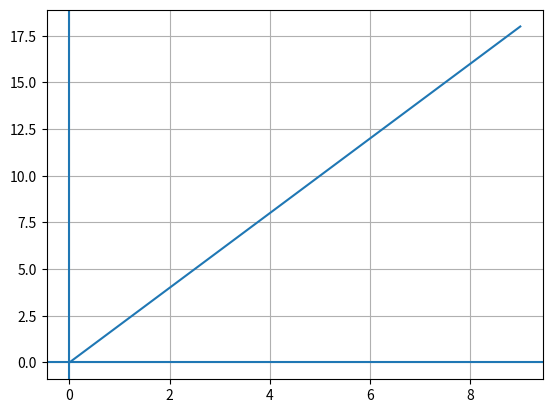

Write the Python code that produced this figure.
import matplotlib.pyplot as plt

class Vector:
    def __init__(self,x,y):
        self.__x = x
        self.__y = y

    @property
    def x(self):
        return self.__x
    
    @property
    def y(self):
        return self.__y
    
    @x.setter
    def x(self,value):
        self.__x = value

    @y.setter
    def y(self,value):
        self.__y = value

    def __str__(self):
        return f"<{self.__x},{self.__y}>"
    
    def draw(self):
        plt.plot([0,self.__x],[0,self.__y])
        plt.axhline(0)
        plt.axvline(0)
        plt.grid()
        plt.show()

    def __mul__(self,scalar):
        return Vector(self.__x * scalar , self.__y * scalar)
    
    def __add__(self,other):
        return Vector(self.__x + other.x , self.__y + other.y)
    
v1 = Vector(3,6)
v2 = Vector(7,10)

print(v1)
print(v2)

print(v1*3)
print(v1+v2)

(v1*3).draw()
